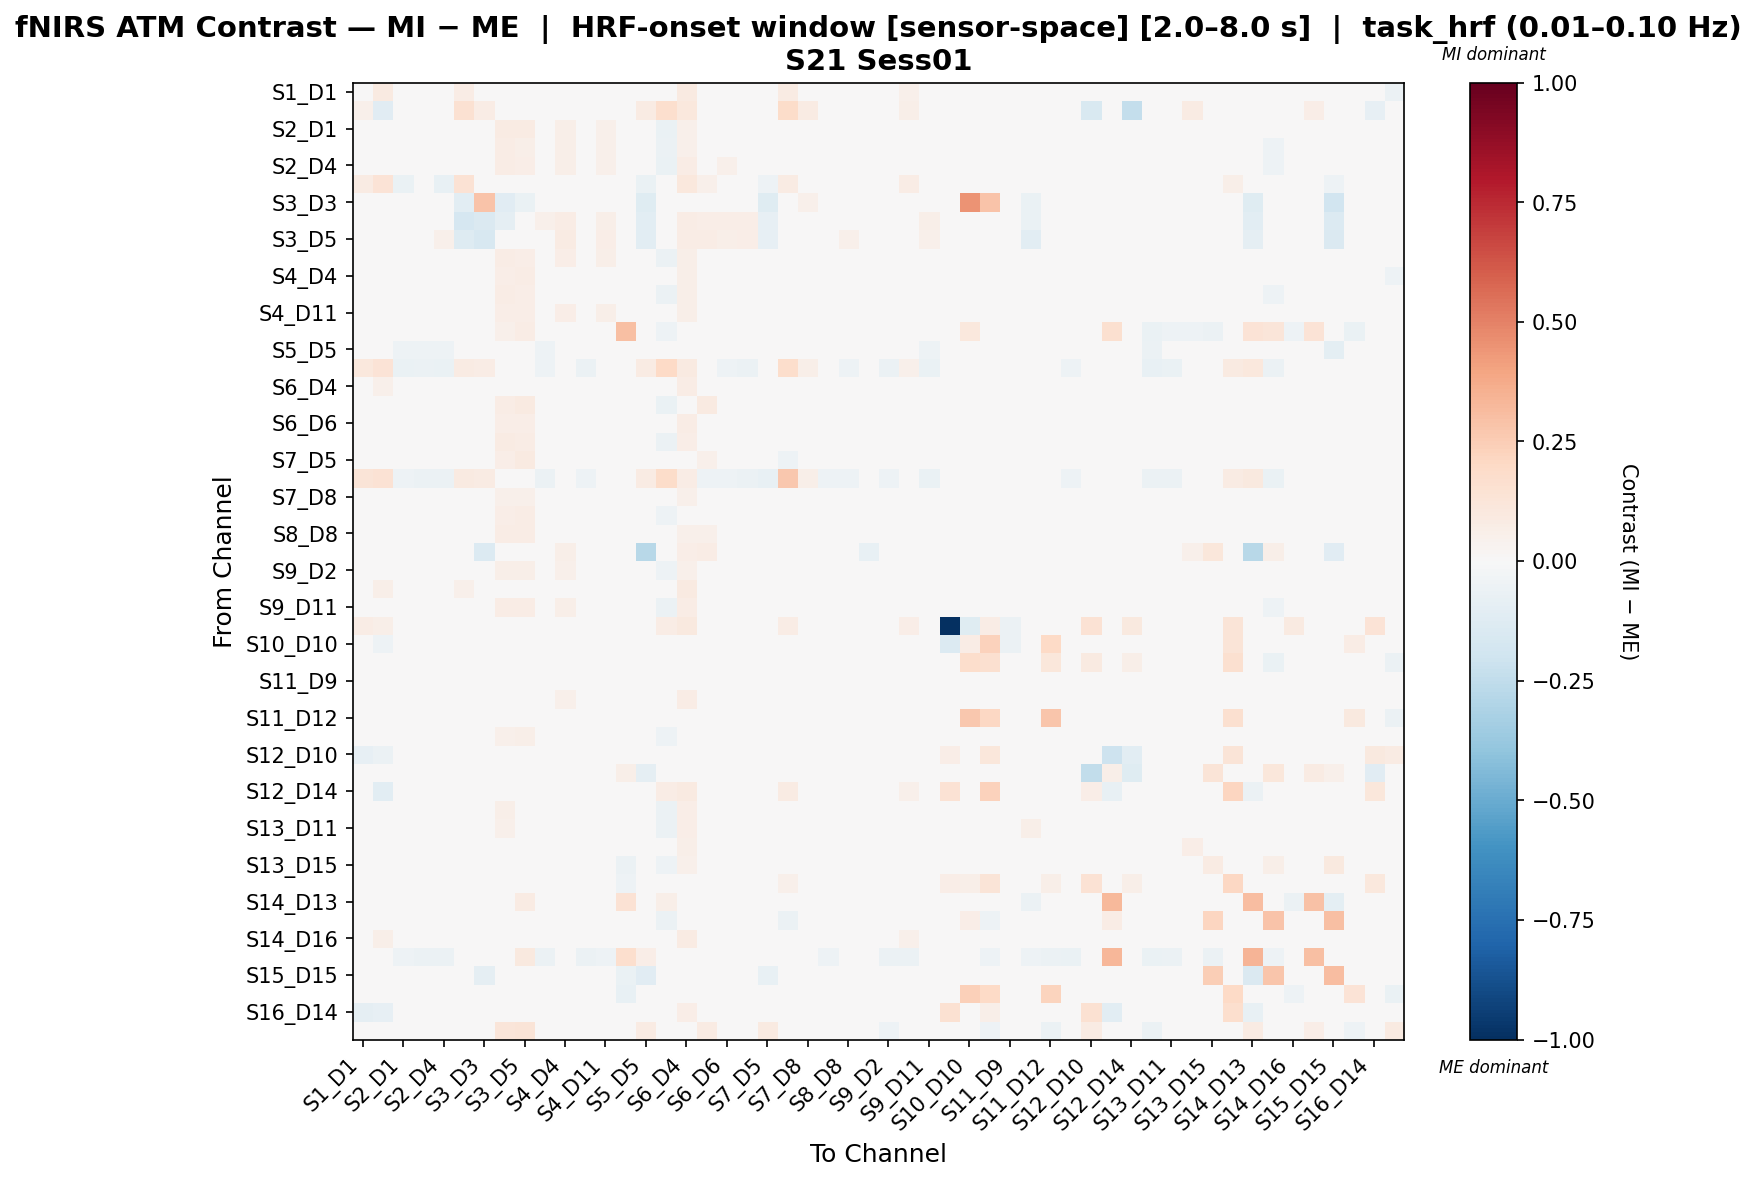

Data behind this chart, as committed beside it:
, S1_D1 hbo, S1_D3 hbo, S2_D1 hbo, S2_D2 hbo, S2_D4 hbo, S3_D1 hbo, S3_D3 hbo, S3_D4 hbo, S3_D5 hbo, S4_D2 hbo, S4_D4 hbo, S4_D6 hbo, S4_D11 hbo, S5_D3 hbo, S5_D5 hbo, S5_D7 hbo, S6_D4 hbo, S6_D5 hbo, S6_D6 hbo, S6_D8 hbo, S7_D5 hbo, S7_D7 hbo, S7_D8 hbo
S1_D1 hbo, -0.0008469, 0.08745, -0.0299, -0.01819, -0.03996, 0.07455, 0.02761, 0.02813, 0.01328, -0.00597, 0.002744, -0.02914, 0.007669, -0.02659, 0.005384, 0.03865, 0.09193, 0.03346, -0.02438, -0.01485, -0.01101, 0.08083, 0.02021
S1_D3 hbo, 0.05112, -0.1112, -0.02088, -0.01914, -0.02088, 0.1559, 0.07049, -0.006961, -0.03829, -0.0174, 0.0, -0.01914, -0.008702, -0.03481, 0.07919, 0.171, 0.1043, 0.01007, -0.02088, -0.01914, -0.0174, 0.1811, 0.07919
S2_D1 hbo, -0.02639, -0.01056, 0.007396, 0.008358, 0.002102, -0.007726, -0.00532, 0.07907, 0.07873, 0.02364, 0.06141, -0.004253, 0.05391, -0.02538, -0.0315, -0.06271, 0.05126, 0.04333, 0.02668, 0.02774, -0.001572, -0.02816, 0.0136
S2_D2 hbo, -0.02319, -0.0113, 0.009861, 0.01288, 0.02148, -0.001913, -0.004671, 0.07108, 0.0613, 0.02799, 0.05678, 0.003027, 0.05098, -0.0293, -0.03197, -0.0584, 0.05439, 0.02313, 0.02907, 0.01813, -0.001969, -0.02963, 0.0163
S2_D4 hbo, -0.03753, -0.009158, -0.009999, 0.005049, 0.009318, -0.01911, -0.006017, 0.07221, 0.06525, 0.01883, 0.06033, -0.005718, 0.05006, -0.0211, -0.02741, -0.06312, 0.07755, 0.02892, 0.05206, 0.02937, -0.005085, -0.02937, 0.009241
S3_D1 hbo, 0.08258, 0.1398, -0.06921, -0.03259, -0.07603, 0.1423, -0.03964, -0.03665, -0.01655, -0.03054, 0.01557, -0.04349, 0.01104, -0.01307, -0.06503, 0.02472, 0.1057, 0.05026, -0.01043, -0.02317, -0.05048, 0.07887, -0.004372
S3_D3 hbo, 0.009594, 0.0008455, -0.009273, -0.004847, -0.007798, -0.1032, 0.283, -0.1099, -0.06991, -0.00042, 0.01729, -0.009273, 0.004007, -0.03689, -0.1228, 0.03689, 0.006958, 0.001056, -0.003371, 0.001056, -0.1185, 0.0428, 0.05123
S3_D4 hbo, 0.003553, -0.005174, 0.04682, 0.04704, 0.04838, -0.1718, -0.1437, -0.09187, 0.01624, 0.05022, 0.0763, 0.04046, 0.05754, 0.001507, -0.1086, -0.01423, 0.07037, 0.06773, 0.06703, 0.06326, -0.08355, -0.01035, 0.02785
S3_D5 hbo, -0.004921, -0.02249, 0.04837, 0.04554, 0.05023, -0.1293, -0.1608, -0.04963, 0.0009514, 0.04926, 0.08107, 0.04604, 0.0666, -0.002323, -0.1062, -0.02812, 0.07342, 0.07676, 0.05834, 0.06532, -0.08229, -0.01799, 0.03716
S4_D2 hbo, -0.01662, -0.01074, 0.01589, 0.01112, 0.02844, -0.00438, -0.004286, 0.07671, 0.06518, 0.02089, 0.06613, 0.002718, 0.05942, -0.02877, -0.03269, -0.05866, 0.05851, 0.02353, 0.02965, 0.01681, -0.006253, -0.03134, 0.01158
S4_D4 hbo, -0.02313, -0.001858, 0.01837, 0.003677, 0.02028, -0.0005309, 0.0073, 0.06632, 0.07804, 0.01272, 0.03439, -0.003623, 0.03973, -0.01494, -0.01486, -0.04528, 0.05516, 0.04088, 0.01719, 0.01321, -0.001943, -0.02543, 0.01442
S4_D6 hbo, -0.02276, -0.009794, 0.00213, 0.01044, 0.01901, -0.005909, -0.003589, 0.07525, 0.06993, 0.0257, 0.04844, -0.007177, 0.04036, -0.03116, -0.02407, -0.05713, 0.05997, 0.03204, 0.02607, 0.02696, 0.004421, -0.02799, 0.01243
S4_D11 hbo, -0.0124, -0.005769, 0.01595, 0.01609, 0.03418, 0.007979, 0.001129, 0.06617, 0.06774, 0.02571, 0.06329, -4.112776447635251e-05, 0.05823, -0.02832, -0.02072, -0.04964, 0.05731, 0.03496, 0.04082, 0.02736, -0.01051, -0.03023, 0.00263
S5_D3 hbo, -0.008119, -0.02641, -0.02017, -0.0222, -0.01953, 0.008971, -0.02157, 0.05059, 0.07231, -0.01942, 0.005375, -0.02987, -0.01525, 0.3043, 0.008369, -0.05341, -0.007696, 0.0213, -0.03328, 0.004171, -0.005561, -0.03748, -0.0444
S5_D5 hbo, 0.003656, 0.01382, -0.05079, -0.05402, -0.05219, -0.04517, -0.0159, -0.01458, -0.01209, -0.05055, -0.004442, -0.0469, -0.02336, -0.0149, -0.03735, 0.02157, -0.01508, -0.02651, -0.02567, -0.02487, -0.03301, 0.03592, 0.02412
S5_D7 hbo, 0.1064, 0.1399, -0.0652, -0.05989, -0.0694, 0.07971, 0.07784, -0.008699, -0.03222, -0.0531, -0.02452, -0.05846, -0.0355, -0.03442, 0.07877, 0.2005, 0.08889, -0.04112, -0.053, -0.05975, -0.03809, 0.1767, 0.05898
S6_D4 hbo, 0.04102, 0.05177, -0.01979, -0.01442, -0.00306, 0.02571, -0.001191, 0.03124, 0.04461, -0.006101, 0.01693, -0.01091, -0.001342, -0.02597, -0.02328, 0.0003939, 0.07491, 0.004803, 0.005911, -0.004108, -0.01821, 0.001803, -0.01429
S6_D5 hbo, 0.005367, 0.001224, -0.002455, -0.01428, -0.002868, 0.02731, -0.005071, 0.07463, 0.09271, -0.006834, 0.04507, -0.006305, 0.02756, -0.02123, -0.02073, -0.06359, 0.03589, 0.09165, 0.01919, 0.01576, 0.004997, -0.04256, -9.02223712642449e-05
S6_D6 hbo, -0.02831, -0.01079, -0.003096, 0.003899, 0.03084, -0.001884, -0.006385, 0.06957, 0.06388, 0.009482, 0.04208, 0.0002703, 0.03475, -0.03087, -0.02684, -0.04971, 0.07435, 0.0347, 0.04076, 0.0279, -0.009179, -0.03519, 0.01497
S6_D8 hbo, -0.01862, -0.0109, -0.002657, -0.005689, 0.01692, -0.009134, -0.005126, 0.0786, 0.07503, 0.0001466, 0.03837, 0.0005924, 0.03328, -0.01672, -0.0184, -0.05791, 0.06461, 0.03913, 0.03283, 0.02512, 0.00364, -0.03568, 0.009108
S7_D5 hbo, -0.00783, -0.01211, 0.01286, 0.01109, 0.008017, -0.02032, -0.02032, 0.06851, 0.09005, 0.01109, 0.03357, 0.01358, 0.01549, -0.02209, -0.008435, -0.04259, 0.04047, 0.05399, 0.01769, 0.03648, 0.009863, -0.05336, 0.005584
S7_D7 hbo, 0.1273, 0.1477, -0.05206, -0.05574, -0.05617, 0.08779, 0.08534, -0.01401, -0.02959, -0.05574, -0.03055, -0.05418, -0.0406, -0.04159, 0.084, 0.1817, 0.07592, -0.05037, -0.05305, -0.05885, -0.0723, 0.2708, 0.05809
S7_D8 hbo, -0.001423, 0.006324, -0.0001228, -0.007564, 0.0164, 0.009469, 0.03309, 0.05034, 0.05218, 0.002185, 0.03523, -0.01216, 0.02085, -0.03733, 0.01193, -0.008357, 0.05072, 0.0192, 0.03243, 0.01709, -0.01395, 0.005465, 0.04107
S8_D6 hbo, -0.01714, -0.01298, 0.01101, 0.01467, 0.0128, 0.008238, -0.001597, 0.06778, 0.07038, 0.01547, 0.03257, 0.01472, 0.01973, -0.024, -0.01271, -0.05304, 0.04162, 0.04152, 0.01372, 0.02244, 0.006227, -0.03197, 0.01418
S8_D8 hbo, -0.02798, -0.009268, 0.008064, 0.0007831, 0.01879, 0.002376, -0.002297, 0.07794, 0.07607, 0.01012, 0.02743, 0.0003262, 0.02591, -0.02532, -0.007252, -0.0466, 0.05459, 0.05029, 0.01749, 0.03828, 0.006274, -0.03044, 0.01401
S8_D15 hbo, 0.01442, -0.01306, 0.0188, 0.03369, 0.0239, 0.01621, -0.1353, 0.04185, 0.03695, 0.03695, 0.05491, 0.0239, 0.03206, -0.02285, -0.2776, -0.01306, 0.06745, 0.07111, 0.04022, 0.04185, 0.006258, -0.009792, 0.019
S9_D2 hbo, -0.01541, -0.008554, -0.000334, 0.01663, 0.01606, 0.001569, -0.001883, 0.05994, 0.05584, 0.0229, 0.05172, 0.009844, 0.03156, -0.02836, -0.02899, -0.05147, 0.05186, 0.02389, 0.03068, 0.01458, 0.007925, -0.03061, 0.005762
S9_D9 hbo, 0.04924, 0.05897, -0.02752, -0.006694, -0.01235, 0.05268, -0.005408, 0.02967, 0.02448, -0.003051, 0.01824, -0.008515, -0.00415, -0.03612, -0.0315, 0.0215, 0.08776, -0.005093, 0.001315, -0.003051, -0.02695, 0.02678, -0.02233
S9_D11 hbo, -0.02188, -0.00865, -0.006713, 0.001854, 0.02335, -0.002265, -0.006806, 0.07237, 0.07449, 0.01473, 0.05857, 0.0001239, 0.04131, -0.01816, -0.02637, -0.05699, 0.07589, 0.03772, 0.04881, 0.0347, -0.003848, -0.03207, 0.005695
S10_D9 hbo, 0.07377, 0.05945, -0.006073, -0.001995, -0.01219, 0.008198, 0.002082, 0.01644, 0.02459, 0.002082, 0.01024, -0.01013, -0.02238, 0.02308, 0.008241, 0.0778, 0.1003, 0.03479, 0.008198, 0.03479, 0.01644, 0.07169, -0.02238
S10_D10 hbo, -1.2660397188759793e-05, -0.05217, -0.01279, -0.02403, -0.0201, 0.0335, 0.01941, 0.01678, 0.01306, -0.02403, -0.01618, -0.01426, -0.01194, 0.0149, -0.02065, -0.0372, 0.009833, -0.01401, -0.01194, -0.01658, -0.03871, -0.04143, -0.02543
S10_D12 hbo, -0.006371, 0.02595, -0.03662, -0.03809, -0.03605, 0.008768, -0.004429, 0.01304, 0.009216, -0.02967, -0.01877, -0.03914, -0.02438, -0.03009, -0.01651, -0.007392, 0.04157, -0.0003459, -0.0319, -0.01647, -0.04787, -0.02116, -0.03146
S11_D9 hbo, -0.005078, -0.02008, 0.00756, 0.006379, 0.0004738, 0.01465, 0.005375, 0.01919, 0.01329, 0.008741, 0.02291, 0.006202, 0.006379, -0.01317, -0.01553, -0.01535, 0.03218, 0.02037, 0.01465, 0.02037, -0.005255, -0.0189, -0.00425
S11_D11 hbo, -0.01344, -0.003413, 0.005216, 0.013, 0.03753, 0.008455, -0.009094, 0.04741, 0.03928, 0.02561, 0.05178, 0.006067, 0.04231, -0.03284, -0.0255, -0.04061, 0.07579, 0.02912, 0.04854, 0.02745, -0.02617, -0.02381, 0.01815
S11_D12 hbo, -0.03712, -0.01343, -0.03678, -0.02617, -0.02682, 0.02249, -0.003993, 0.01846, 0.01308, -0.01742, -0.005845, -0.03423, -0.01859, -0.0412, -0.02855, -0.04796, 0.01504, -0.004343, -0.01828, -0.01204, -0.04197, -0.03449, -0.03062
S11_D13 hbo, -0.01022, -0.01112, -0.005658, 0.01441, 0.01149, 0.01521, -0.001292, 0.05442, 0.05974, 0.01757, 0.03703, 0.00914, 0.01611, -0.02281, -0.02402, -0.05113, 0.04555, 0.02028, 0.02073, 0.01605, -0.008022, -0.03223, 0.002964
S12_D10 hbo, -0.08228, -0.05794, -0.01821, -0.003557, -0.01633, -0.001503, -0.01088, -0.01821, -0.01821, 0.01486, 0.01486, 0.007432, 0.0002113, -0.02683, -0.03663, 0.04369, 0.03469, -0.01088, -0.01088, -0.01088, 0.007432, 0.04735, 0.0001057
S12_D12 hbo, -0.02821, -0.02057, -0.004114, 0.004114, -0.002057, -0.004114, -0.00617, 0.01851, 0.02303, 0.00617, 0.02262, 0.00617, 0.01851, 0.0588, -0.08658, -0.02262, 0.008227, 0.0, -0.004114, 0.0, -0.009598, -0.03702, 0.0
S12_D14 hbo, -0.04481, -0.1016, -0.02778, -0.02408, -0.02778, -0.01482, -0.02223, -0.01296, -0.02037, -0.02037, 0.0, -0.02778, -0.01296, -0.02593, -0.02408, 0.07676, 0.09158, -0.01482, -0.01667, -0.01482, -0.02778, 0.08046, -0.02778
S13_D6 hbo, -0.02687, -0.01515, -0.006649, 0.01053, 0.02704, -0.00509, -0.007698, 0.05743, 0.04324, 0.01331, 0.03281, -0.002331, 0.04403, -0.04838, -0.02913, -0.05698, 0.06558, 0.01552, 0.0333, 0.02609, 0.007605, -0.02783, 0.02275
S13_D11 hbo, -0.02357, -0.0163, -0.005901, 0.003406, 0.02207, 0.004836, -0.008905, 0.05259, 0.04326, 0.009906, 0.02897, 0.003406, 0.03131, -0.0415, -0.03132, -0.05727, 0.0642, 0.01717, 0.03985, 0.0177, -0.003059, -0.03176, 0.01897
S13_D13 hbo, 0.00357, 0.01519, -0.01304, -0.005715, 0.005623, 0.02486, 0.01885, 0.03305, 0.02333, -0.005715, 0.02161, -0.008956, 0.009923, -0.04751, -0.005414, -0.02005, 0.06201, 0.005784, 0.03074, 0.004694, -0.01772, 0.005118, 0.0258
S13_D15 hbo, -0.01693, -0.01944, -0.01109, 0.01087, 0.01513, 0.01541, -0.01697, 0.04909, 0.03334, 0.0143, 0.03594, -0.002853, 0.01918, -0.06004, -0.02569, -0.05309, 0.05327, 0.01381, 0.02147, 0.02261, -0.01843, -0.03831, -0.002728
S14_D12 hbo, 0.04245, 0.04255, -0.04363, -0.0448, -0.04098, 0.04228, 0.003813, -0.007862, -0.02273, -0.04182, -0.01337, -0.0448, -0.03587, -0.05414, -0.01147, 0.0432, 0.04299, -0.04034, -0.04182, -0.04034, -0.04034, 0.05212, -0.0242
S14_D13 hbo, -0.0063, 0.003465, -0.03944, -0.04186, -0.03995, -0.01589, 0.0008623, -0.001268, 0.08064, -0.03746, -0.01019, -0.04089, -0.03599, 0.1474, 0.02826, 0.05768, -0.01596, -0.006227, -0.03453, -0.01159, -0.02552, 0.04354, 0.02741
S14_D14 hbo, -0.03295, -0.0145, -0.04215, -0.03916, -0.03803, 0.0004868, 0.009151, 0.01721, 0.01076, -0.0277, 0.001254, -0.04376, -0.008891, 0.04949, -0.03218, -0.05709, 0.01499, -0.006144, -0.01737, -0.01713, -0.04429, -0.05653, -0.02316
S14_D16 hbo, 0.04098, 0.05776, -0.02672, -0.0243, -0.02583, 0.03885, -0.002994, 0.02956, 0.03317, -0.01682, 0.0004382, -0.01929, -0.00947, -0.03436, -0.01884, 0.02306, 0.08191, 0.009189, -0.01373, -0.004505, -0.004023, 0.03569, -0.01256
S15_D13 hbo, -5.157790612739249e-05, 0.026, -0.05432, -0.0579, -0.05769, 0.026, 0.03335, 0.0407, 0.1002, -0.05511, -0.02965, -0.05611, -0.05094, 0.1708, 0.06472, -0.002274, -0.02171, -0.00185, -0.04815, -0.02015, -0.003276, 0.007672, -0.01202
S15_D15 hbo, -0.001982, -0.01962, -0.009886, -0.001438, 0.0007679, -0.03903, -0.08999, -0.03289, -0.01496, 0.002938, 0.03105, -0.001438, 0.007314, -0.06867, -0.1099, -0.02293, 0.008773, 0.002938, -0.001438, 0.002938, -0.07767, -0.0346, -0.0006399
S15_D16 hbo, -0.00891, -0.01072, -0.0302, -0.02759, -0.02531, 0.004942, 0.001665, 0.01111, 0.003137, -0.02531, -0.007094, -0.03556, -0.02189, -0.074, -0.01414, -0.04373, -0.02076, -0.01962, -0.02873, -0.02873, -0.03689, -0.04259, -0.01553
S16_D14 hbo, -0.08829, -0.08419, -0.008607, -0.00306, -0.008607, -0.0078, -0.02219, 0.006186, 0.0006388, 0.0006388, 0.02098, -0.008607, 0.006186, -0.02589, -0.02404, 0.03416, 0.06993, 0.006186, 0.004337, 0.006186, -0.008607, 0.03786, -0.008607
S16_D16 hbo, -0.04588, -0.009458, -0.01341, -0.0373, -0.02202, -0.03192, -0.009458, 0.1206, 0.1254, -0.02732, -0.01932, -0.01963, -0.01347, 0.02214, 0.07942, -0.0473, 0.0171, 0.08478, -0.02816, 0.04746, 0.08632, -0.03559, -0.01083
